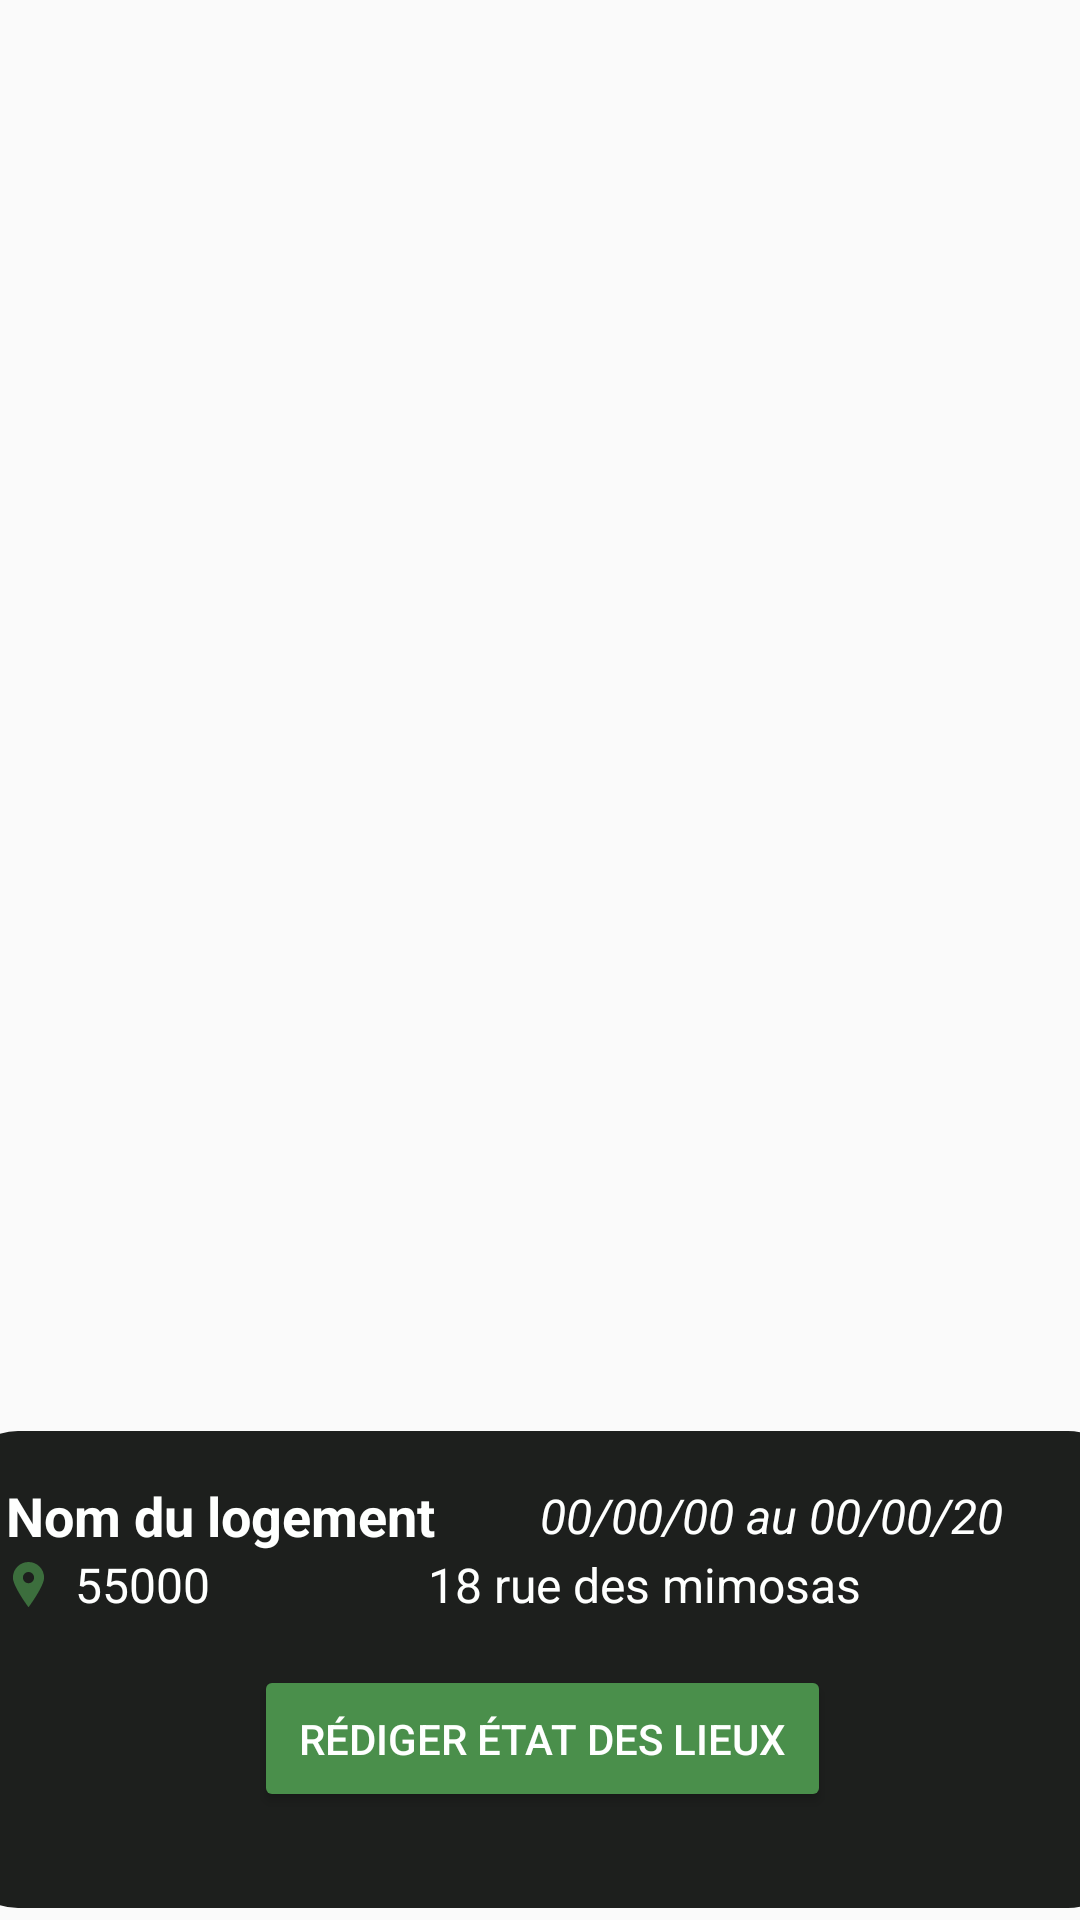

Write the Android layout XML for this screen, with the resource values it uses.
<!-- AndroidManifest.xml: application theme Theme.Oioj -->
<!-- res/layout/wele_card_pick_card.xml -->
<?xml version="1.0" encoding="utf-8"?>
<androidx.constraintlayout.widget.ConstraintLayout xmlns:android="http://schemas.android.com/apk/res/android"
    xmlns:app="http://schemas.android.com/apk/res-auto"
    xmlns:tools="http://schemas.android.com/tools"
    android:layout_width="match_parent"
    android:layout_marginBottom="8dp"
    android:layout_height="match_parent">

    <LinearLayout
        android:id="@+id/logementReservationCard"
        android:layout_width="390dp"
        android:layout_height="159dp"
        android:layout_marginStart="4dp"
        android:layout_marginBottom="4dp"
        android:background="@drawable/carddynamic"
        android:orientation="vertical"
        android:padding="16dp"
        app:layout_constraintBottom_toBottomOf="parent"
        app:layout_constraintEnd_toEndOf="parent"
        app:layout_constraintHorizontal_bias="0.545"
        app:layout_constraintStart_toStartOf="parent">

        <LinearLayout
            android:layout_width="match_parent"
            android:layout_height="wrap_content"
            android:gravity="center_vertical"
            android:orientation="horizontal">

            <TextView
                android:id="@+id/txtNomLogementpc"
                android:layout_width="20dp"
                android:layout_height="wrap_content"
                android:layout_marginEnd="8dp"
                android:layout_weight="1"
                android:text="Nom du logement"
                android:textColor="@color/txtWhite"
                android:textSize="18sp"
                android:textStyle="bold" />

            <TextView
                android:id="@+id/dateReservationLogement"
                android:layout_width="180dp"
                android:layout_height="wrap_content"
                android:text="00/00/00 au 00/00/20"
                android:textColor="@color/txtWhite"
                android:textSize="16sp"
                android:textStyle="italic" />

        </LinearLayout>

        <LinearLayout
            android:layout_width="match_parent"
            android:layout_height="wrap_content"
            android:gravity="center_vertical"
            android:orientation="horizontal">

            <TextView
                android:id="@+id/txtCodePostal"
                android:layout_width="wrap_content"
                android:layout_height="wrap_content"
                android:layout_weight="1"
                android:drawableLeft="@drawable/ic_location"
                android:drawablePadding="8dp"
                android:text="55000"
                android:textColor="@color/txtWhite"
                android:textSize="16sp" />

            <TextView
                android:id="@+id/txtRue"
                android:layout_width="wrap_content"
                android:layout_height="wrap_content"
                android:layout_weight="1"
                android:drawablePadding="8dp"
                android:text="18 rue des mimosas"
                android:textColor="@color/txtWhite"
                android:textSize="16sp" />

        </LinearLayout>

        <Button
            android:id="@+id/supabutton"
            android:layout_width="wrap_content"
            android:layout_height="wrap_content"
            android:layout_gravity="center_horizontal"
            android:layout_marginTop="16dp"
            android:backgroundTint="@color/ButtonGreen"
            android:padding="15dp"
            android:text="Rédiger état des lieux"
            android:textColor="@color/txtWhite" />
    </LinearLayout>
</androidx.constraintlayout.widget.ConstraintLayout>
<!-- resources referenced by this layout -->
<resources>
  <color name="ButtonGreen">#4A8F4B</color>
  <color name="txtWhite">#FEFFFE</color>
  <!-- drawable carddynamic (drawable) -->
  <shape xmlns:android="http://schemas.android.com/apk/res/android"
      android:shape="rectangle">
      <solid android:color="@color/PrimaryDYNAMICCard" /> 
      <corners android:radius="20dp" /> 
  </shape>
  <!-- drawable ic_location (drawable) -->
  <vector xmlns:android="http://schemas.android.com/apk/res/android" xmlns:aapt="http://schemas.android.com/aapt"
      android:viewportWidth="395.71"
      android:viewportHeight="395.71"
      android:width="15dp"
      android:height="15dp">
      <path
          android:pathData="M197.849 0C122.131 0 60.531 61.609 60.531 137.329c0 72.887 124.591 243.177 129.896 250.388l4.951 6.738c0.579 0.792 1.501 1.255 2.471 1.255c0.985 0 1.901 -0.463 2.486 -1.255l4.948 -6.738c5.308 -7.211 129.896 -177.501 129.896 -250.388C335.179 61.609 273.569 0 197.849 0zM197.849 88.138c27.13 0 49.191 22.062 49.191 49.191c0 27.115 -22.062 49.191 -49.191 49.191c-27.114 0 -49.191 -22.076 -49.191 -49.191C148.658 110.2 170.734 88.138 197.849 88.138z"
          android:fillColor="@color/PrimaryTxtGreen" />
  </vector>
  <style name="Theme.Oioj" parent="Theme.AppCompat.DayNight.NoActionBar">
          
          <item name="colorPrimary">@android:color/white</item>
          <item name="colorPrimaryVariant">@android:color/white</item>
          <item name="colorOnPrimary">@android:color/white</item>
          
          <item name="colorSecondary">@android:color/transparent</item>
          <item name="colorSecondaryVariant">@android:color/transparent</item>
          <item name="colorOnSecondary">@android:color/transparent</item>
          
          <item name="android:statusBarColor">@android:color/transparent</item>
          
      </style>
  <color name="PrimaryDYNAMICCard">#1d1f1d</color>
  <color name="PrimaryTxtGreen">#3c6e3d</color>
</resources>
